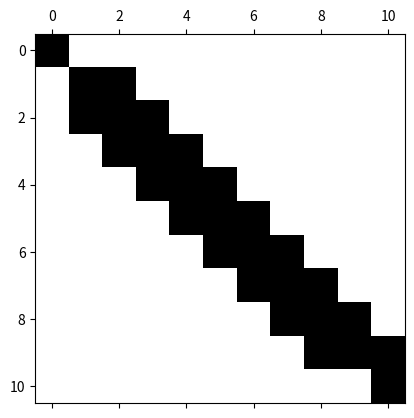

This chart was generated by the following Python code: (Note: this script raises an exception after producing the figure.)
import numpy as np
import scipy.linalg as la
import matplotlib.pyplot as plt

## create grid
xmin = 0
xmax = 10
N = 11
h = (xmax - xmin)/N
x = np.linspace(xmin, xmax, N)
print(x)

## setup matrix
A = np.zeros((N,N))

np.fill_diagonal(A[1:-1, 0:], x[0:]) 
np.fill_diagonal(A[1:-1, 1:], x[1:])
np.fill_diagonal(A[1:-1, 2:], x[2:])
A[0,0] = 1
A[-1,-1] = 1

#np.fill_diagonal(A[1:, 0:], x[0:]) 
#np.fill_diagonal(A[0:, 0:], x[0:])
#np.fill_diagonal(A[0:, 1:], x[1:])

plt.spy(A)
plt.show()
print(A)

## set physical parameters

## set boundary conditions


## create grid


## setup matrix


## rhs function
def f(x):
    return 0.01*x

## setup rhs vector
B = np.zeros(N)
for j in range(1,N):
    B[j] = f(x[j])

B[0] = a
B[-1] = b

usoln = la.solve(A, B)

plt.plot(x, usoln, 'r-')
plt.plot([xmin,xmax], [a,b], 'ks')
plt.show()